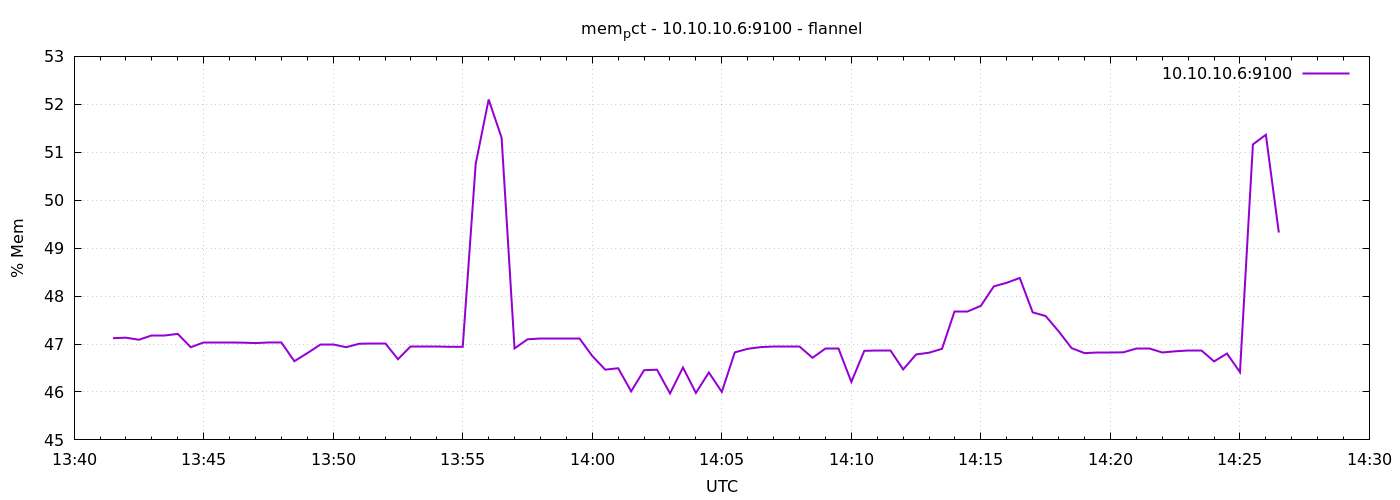

The file beside this chart, header and first rows:
1791380490	47.12139467212383
1791380520	47.13
1791380550	47.09
1791380580	47.17
1791380610	47.17
1791380640	47.21
1791380670	46.93
1791380700	47.03
1791380730	47.03
1791380760	47.03
1791380790	47.03
1791380820	47.02
1791380850	47.03
1791380880	47.03
1791380910	46.64
1791380940	46.81
1791380970	47
1791381000	47
1791381030	46.93
1791381060	47.01
1791381090	47.01
1791381120	47.01
1791381150	46.68
1791381180	46.94
1791381210	46.94
1791381240	46.94
1791381270	46.94
1791381300	46.94
1791381330	50.76
1791381360	52.1
1791381390	51.3
1791381420	46.91
1791381450	47.1
1791381480	47.11
1791381510	47.11
1791381540	47.11
1791381570	47.11
1791381600	46.75
1791381630	46.47
1791381660	46.49
1791381690	46.01
1791381720	46.45
1791381750	46.46
1791381780	45.97
1791381810	46.51
1791381840	45.98
1791381870	46.41
1791381900	46
1791381930	46.83
1791381960	46.9
1791381990	46.94
1791382020	46.96
1791382050	46.96
1791382080	46.96
1791382110	46.71
1791382140	46.91
1791382170	46.91
1791382200	46.21
1791382230	46.86
1791382260	46.86
1791382290	46.86
... 30 more rows
